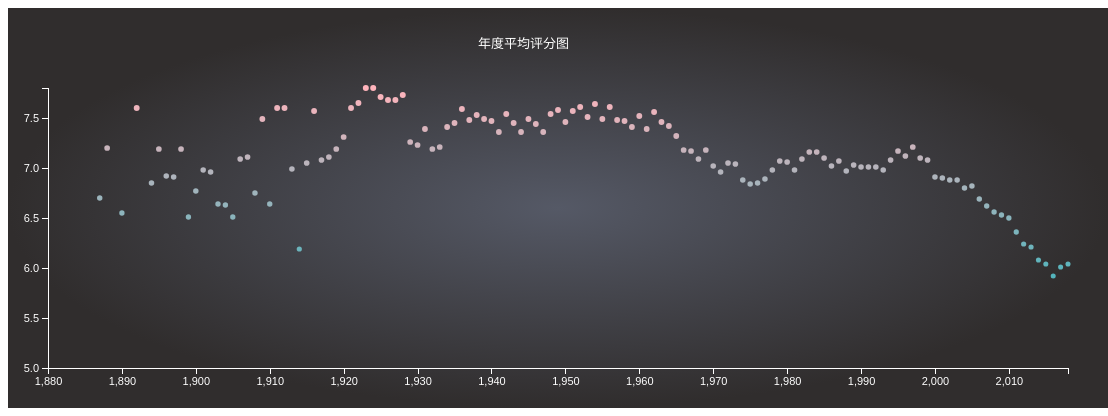
D3 v5 page, settled after 480 driven frames (8 s of simulated time); the page loaded 1 data file(s).


		
		var w = 1100;
		var h = 400;
		var padding = 40;     //防止元素被裁剪

		d3.dsv(",",'years.csv',function(text){
			return {
				"year":parseInt(text.year),
				"num":parseInt(text.num),
				"mean_rate":parseFloat(text.mean_rate)
			}
		}).then(function(dataset){
			//尺度
		//设置线性尺度
		var xScale = d3.scaleLinear()
		    .domain([1880,d3.max(dataset,function(d){return d.year;})])
		    .range([padding,w- padding]);
		var yScale = d3.scaleLinear()
		    .domain([5,d3.max(dataset,function(d){return d.mean_rate;})])
		    .range([h- padding,2*padding]);
		// 设置圆的半径
		var rScale = d3.scaleLinear()
		    .domain([0,d3.max(dataset,function(d){return d.mean_rate;})])
		    .range([1,3]);
		//颜色scale
		var cScale = d3.scaleLinear()
			         .domain([5,d3.max(dataset,function(d){return d.mean_rate;})])
			         .range([0,255]); 

		//添加画布
		svg = d3.select("body").append("svg")
		      .attr("width",w)
		      .attr("height",h)
		      .attr("transform","translate(" + 50 + "," + 100 +")");

		//渐变色
		var radialGradient = svg.append("defs")
		    .append("radialGradient")
		    .attr("id","radial-gradient");

		radialGradient.append("stop")
		         .attr("offset","0%")
		         .attr("stop-color","#555966");

		radialGradient.append("stop")
		          .attr("offset","110%")
		          .attr("stop-color","#302d2d");     //定义在下面的是底色

		svg.append("rect")
		   .attr("width","100%")
		   .attr("height","100%")
		   .attr("fill","url(#radial-gradient)");

		//添加标题
		svg.append("text")
		   .text("年度平均评分图")
		   .attr("x",(w/2 - 2*padding))
		   .attr("y", padding)
		   .attr("fill","white")
		   .attr("font-family","sans-serif")
		   .attr("font-size","13px");


		//添加坐标轴
		var xAxis = d3.axisBottom()
		    .scale(xScale)
		    .ticks(15)
		    ;               //设置刻度的个数
		//将坐标轴插入svg当中
		svg.append("g")               //这里的这个g只是说将坐标轴归为一类的意思，没有明确的含义与所指
		   .attr("class","axis")      //添加类名，这样就可以使用css来控制样式了
		   .attr("transform","translate(0," + (h- padding) + ")")    //坐标轴向下移动h - padding个像素
		   .call(xAxis);

		//添加y轴坐标轴
		var yAxis = d3.axisLeft()
		    .scale(yScale)
		    .ticks(5);
		svg.append("g")
		   .attr("class","axis")
		   .attr("transform","translate(" + padding + ",0)")    //让坐标轴向右移动padding个像素
		   .call(yAxis);

		//以数据为驱动添加圆
		svg.selectAll("circle")
		   .data(dataset)
		   .enter()
		   .append("circle")
		   .attr("cx",function(d){
		   	return xScale(d.year);
		   })
		   .attr("cy",function(d){
		   	return yScale(d.mean_rate);
		   })
		   .attr("r",function(d){
		   	return rScale(d.mean_rate);
		   })
		   .attr("fill",function(d){
		   	return "rgb(" + cScale(d.mean_rate)+",180,188)";
		   });
		})

		//添加标签
		/*
		svg.selectAll("text")      //添加数据标签
		   .data(dataset)
		   .enter()
		   .append("text")
		   .text(function(d){
		   	return d[0] + "," + d[1];
		   })
		   .attr("x",function(d){
		   	return xScale(d[0]);
		   })
		   .attr("y",function(d){
		   	return yScale(d[1]);
		   })
		   .attr("font-family","sans-serif")
		   .attr("font-size","11px")
		   .attr("fill",'blue');
		*/
	

### data: years.csv
year, num, mean_rate
1887, 1, 6.7
1888, 3, 7.2
1890, 2, 6.55
1892, 1, 7.6
1894, 2, 6.85
1895, 7, 7.19
1896, 10, 6.92
1897, 9, 6.91
1898, 9, 7.19
1899, 15, 6.51
1900, 31, 6.77
1901, 17, 6.98
1902, 13, 6.96
1903, 35, 6.64
1904, 19, 6.63
1905, 10, 6.51
1906, 14, 7.09
1907, 15, 7.11
1908, 10, 6.75
1909, 7, 7.49
1910, 9, 6.64
1911, 3, 7.6
1912, 7, 7.6
1913, 7, 6.99
1914, 39, 6.19
1915, 23, 7.05
1916, 16, 7.57
1917, 14, 7.08
1918, 14, 7.11
1919, 22, 7.19
1920, 22, 7.31
1921, 27, 7.6
1922, 22, 7.65
1923, 21, 7.8
1924, 21, 7.8
1925, 20, 7.71
1926, 21, 7.68
1927, 30, 7.68
1928, 43, 7.73
1929, 40, 7.26
1930, 32, 7.23
1931, 46, 7.39
1932, 50, 7.19
1933, 60, 7.21
1934, 59, 7.41
1935, 67, 7.45
1936, 67, 7.59
1937, 62, 7.48
1938, 43, 7.53
1939, 55, 7.49
1940, 52, 7.47
1941, 60, 7.36
1942, 57, 7.54
1943, 62, 7.45
1944, 58, 7.36
1945, 57, 7.49
1946, 66, 7.44
1947, 87, 7.36
1948, 98, 7.54
1949, 94, 7.58
... 69 more rows